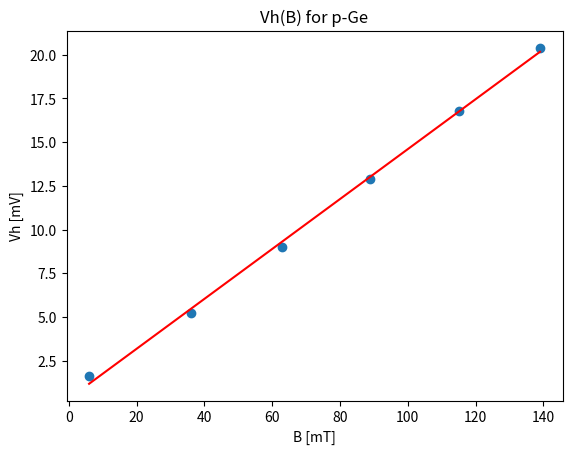

The matplotlib source for this figure:
import numpy as np
import matplotlib.pyplot as plt

B = [6.00, 36.0, 63.0, 89.0, 115., 139.]    # mT
I = [0.00, 0.10, 0.20, 0.30, 0.40, 0.50]    # A
Vh = [1.6, 5.2, 9.0, 12.9, 16.8, 20.4]      # mV

p = np.polyfit(B, Vh, 1)
n = np.polyval(p, B)

print("Stigningstallet til grafen er: %.4f og \
konstanten hvor Vh(B) = 0 er: %.4f" % (p[0], p[1]))

plt.scatter(B, Vh)
plt.xlabel("B [mT]")
plt.ylabel("Vh [mV]")
plt.title("Vh(B) for p-Ge")
plt.plot(B, n, color="red")
plt.show()

"""
Terminal> python Lab3.py
    Stigningstallet til grafen er: 0.1428 og konstanten hvor Vh(B) = 0 er: 0.3206
"""